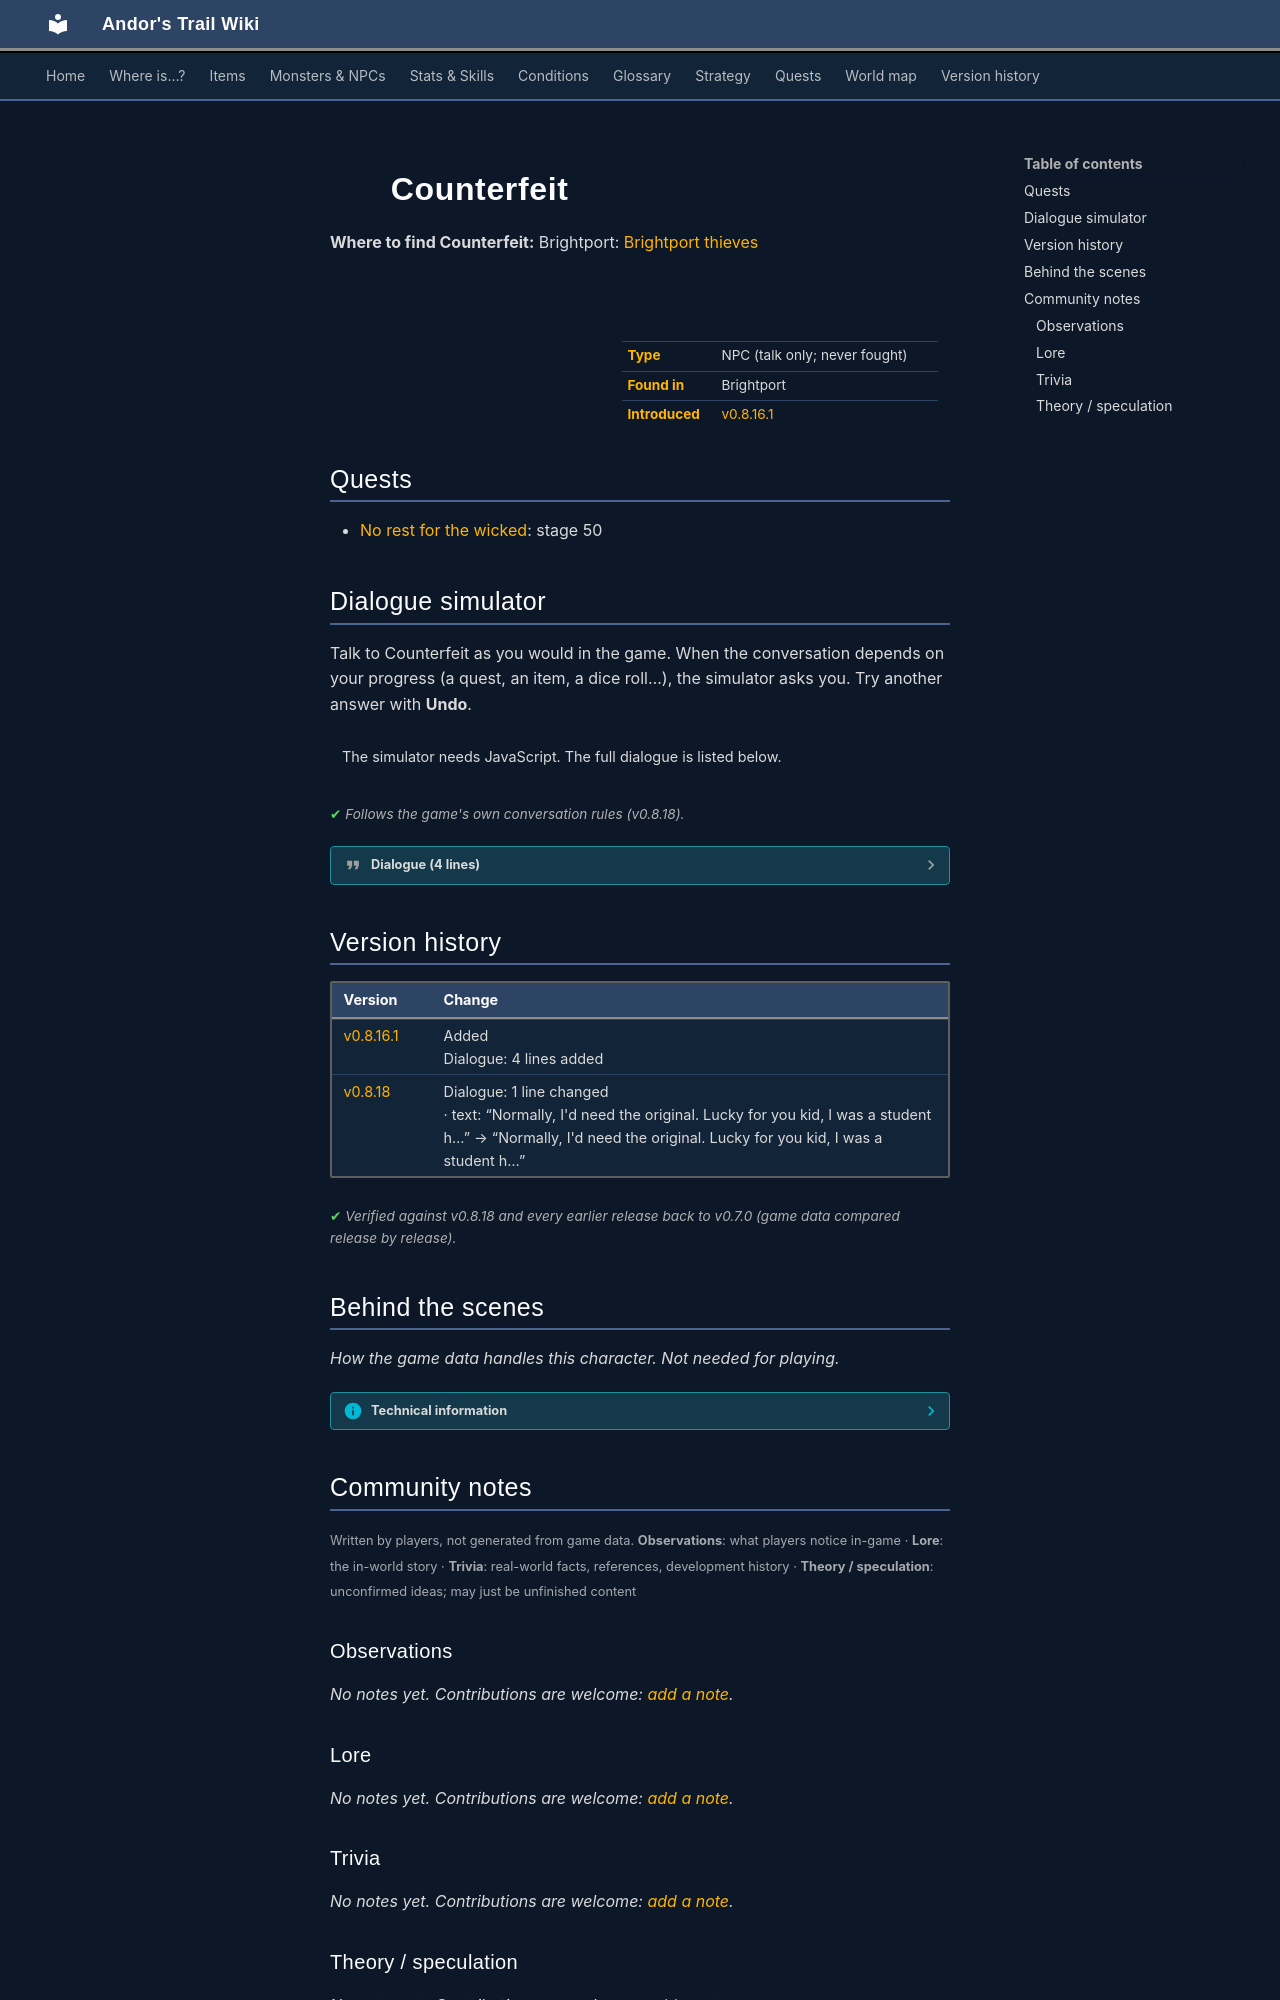

repository: asdfghjkl628/Andor-s-Trail-Wikiiii · page: monsters/brightportthieves2/index.html · generator: mkdocs

---
description: "Counterfeit is a non-player character (NPC) in Andor's Trail, found in Brightport."
---

# ![](../assets/icons/monsters/monsters_rltiles3_18.png){ .sprite } Counterfeit

**Where to find Counterfeit:** Brightport: [Brightport thieves](../maps/brightport_thieves.md#pin-npc-brightportthieves2)

<div class="infobox" markdown>

<p class="ib-img"><img class="sprite" src="../../assets/icons/monsters/monsters_rltiles3_18.png" alt=""></p>

| | |
|---|---|
| **Type** | NPC (talk only; never fought) |
| **Found in** | Brightport |
| **Introduced** | [v0.8.16.1](../versions/0.8.16.1.md) |

</div>

## Quests

- [No rest for the wicked](../quests/Stanwickquest.md): stage 50

## Dialogue simulator

Talk to Counterfeit as you would in the game. When the conversation depends on your progress (a quest, an item, a dice roll…), the simulator asks you. Try another answer with **Undo**.

<div class="dlg-sim" data-src="../../assets/dialogue/brightport_counterfeit.json" data-npc="Counterfeit" markdown="0"><noscript>The simulator needs JavaScript. The full dialogue is listed below.</noscript></div>

<p class="verified">Follows the game's own conversation rules (v0.8.18).</p>

??? quote "Dialogue (4 lines)"

    *Exactly as in the game files. Each line appears once; links jump to where a choice leads.*

    <span id="d-brightport_counterfeit"></span>**`brightport_counterfeit`** [Counterfeit](../monsters/brightportthieves2.md): “Hello kid. Name's Counterfeit. I specialize in exactly that. Now please leave me be, I have work to do.”

    - “I need a copy of the key for the library here in Brightport. Could you help me with that” *(if reached stage 46 of [No rest for the wicked](../quests/Stanwickquest.md#stage-46); NOT reached stage 50 of [No rest for the wicked](../quests/Stanwickquest.md#stage-50); NOT reached stage 47 of [No rest for the wicked](../quests/Stanwickquest.md#stage-47))* → [brightport_counterfeit1](#d-brightport_counterfeit1)
    - “I seriously doubt that's your real name.” → [brightport_counterfeit3](#d-brightport_counterfeit3)

    <span id="d-brightport_counterfeit1"></span>**`brightport_counterfeit1`** [Counterfeit](../monsters/brightportthieves2.md): “Normally, I'd need the original. Lucky for you kid, I was a student here years ago and made a copy. You can have it for 2,000 gold.”

    - “OK, here's the gold.” *(if pay 2,000 gold)* → [brightport_counterfeit2](#d-brightport_counterfeit2)
    - “I don't have that gold on me.” *(if NOT pay 500 gold)* → *conversation ends*

    <span id="d-brightport_counterfeit3"></span>**`brightport_counterfeit3`** Counterfeit: “Yes, it's not my real name. So what? What people call me is what matters.”

    - “A false name? Fitting for someone in the Guild.” → *conversation ends*

    <span id="d-brightport_counterfeit2"></span>**`brightport_counterfeit2`** [Counterfeit](../monsters/brightportthieves2.md): “Alright, here you go. Now hush off. I've got work to do.” — **effects:** sets stage 50 of [No rest for the wicked](../quests/Stanwickquest.md#stage-50), gives 1× [Library key](../items/brightport_key.md)




## Version history

| Version | Change |
|---|---|
| [v0.8.16.1](../versions/0.8.16.1.md) | Added<br>Dialogue: 4 lines added |
| [v0.8.18](../versions/0.8.18.md) | Dialogue: 1 line changed<br>· text: “Normally, I'd need the original. Lucky for you kid, I was a student h…” → “Normally, I'd need the original. Lucky for you kid, I was a student h…” |

<p class="verified">Verified against v0.8.18 and every earlier release back to v0.7.0 (game data compared release by release).</p>


## Behind the scenes

*How the game data handles this character. Not needed for playing.*

??? info "Technical information"

    | | |
    |---|---|
    | Entry ID | `brightportthieves2` |
    | Type (wiki) | NPC |
    | Spawn group | `brightportthieves2` |
    | Loot table | – |
    | Conversation | `brightport_counterfeit` |
    | Faction | – |
    | Movement | – |
    | Icon | `monsters_rltiles3:18` |
    | Defined in | `res/raw/monsterlist_brightport.json` |

    Raw data:

    ```json
    {
     "id": "brightportthieves2",
     "name": "Counterfeit",
     "iconID": "monsters_rltiles3:18",
     "unique": 1,
     "phraseID": "brightport_counterfeit"
    }
    ```


## Community notes

<small>Written by players, not generated from game data. **Observations**: what players notice in-game · **Lore**: the in-world story · **Trivia**: real-world facts, references, development history · **Theory / speculation**: unconfirmed ideas; may just be unfinished content</small>

### Observations

*No notes yet. Contributions are welcome: [add a note](https://github.com/asdfghjkl628/Andor-s-Trail-Wikiiii/new/main/notes/monsters?filename=brightportthieves2.md&value=%23%23%20Observations%0A%0A%3C%21--%20what%20players%20notice%20in-game%20--%3E%0A%0A%23%23%20Lore%0A%0A%3C%21--%20the%20in-world%20story%20--%3E%0A%0A%23%23%20Trivia%0A%0A%3C%21--%20real-world%20facts%2C%20references%2C%20development%20history%20--%3E%0A%0A%23%23%20Theory%20/%20speculation%0A%0A%3C%21--%20unconfirmed%20ideas%3B%20may%20just%20be%20unfinished%20content%20--%3E%0A).*

### Lore

*No notes yet. Contributions are welcome: [add a note](https://github.com/asdfghjkl628/Andor-s-Trail-Wikiiii/new/main/notes/monsters?filename=brightportthieves2.md&value=%23%23%20Observations%0A%0A%3C%21--%20what%20players%20notice%20in-game%20--%3E%0A%0A%23%23%20Lore%0A%0A%3C%21--%20the%20in-world%20story%20--%3E%0A%0A%23%23%20Trivia%0A%0A%3C%21--%20real-world%20facts%2C%20references%2C%20development%20history%20--%3E%0A%0A%23%23%20Theory%20/%20speculation%0A%0A%3C%21--%20unconfirmed%20ideas%3B%20may%20just%20be%20unfinished%20content%20--%3E%0A).*

### Trivia

*No notes yet. Contributions are welcome: [add a note](https://github.com/asdfghjkl628/Andor-s-Trail-Wikiiii/new/main/notes/monsters?filename=brightportthieves2.md&value=%23%23%20Observations%0A%0A%3C%21--%20what%20players%20notice%20in-game%20--%3E%0A%0A%23%23%20Lore%0A%0A%3C%21--%20the%20in-world%20story%20--%3E%0A%0A%23%23%20Trivia%0A%0A%3C%21--%20real-world%20facts%2C%20references%2C%20development%20history%20--%3E%0A%0A%23%23%20Theory%20/%20speculation%0A%0A%3C%21--%20unconfirmed%20ideas%3B%20may%20just%20be%20unfinished%20content%20--%3E%0A).*
